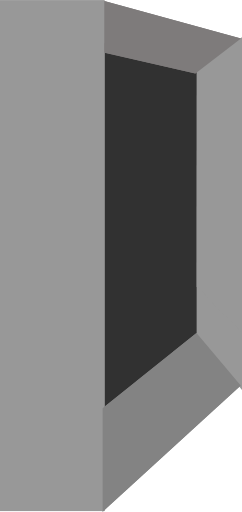
t = 0.00 s
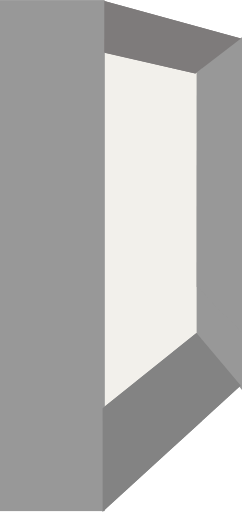
t = 1.65 s
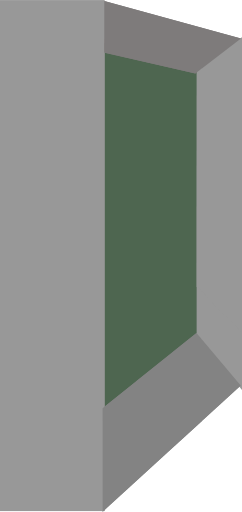
t = 3.75 s
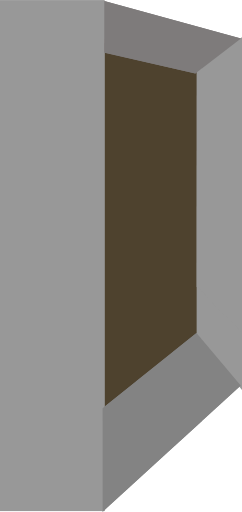
t = 5.45 s
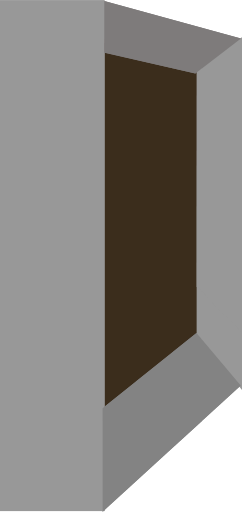
t = 7.30 s
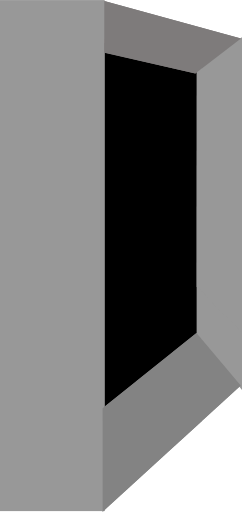
t = 9.00 s

The animated SVG that drew these frames (rendered in a browser with its animation timeline set to each time). Animation: 1 CSS @keyframes rule; one cycle of 9.00 s.

<svg id="e12z05op8bdh1" xmlns="http://www.w3.org/2000/svg" xmlns:xlink="http://www.w3.org/1999/xlink" viewBox="0 0 60.170000 127.170000" shape-rendering="geometricPrecision" text-rendering="geometricPrecision"><style><![CDATA[#e12z05op8bdh4 {animation: e12z05op8bdh4_f_p 9000ms linear 1 normal forwards}@keyframes e12z05op8bdh4_f_p { 0% {fill: rgb(49,49,49);animation-timing-function: cubic-bezier(0.420000,0,0.580000,1)} 14.444444% {fill: rgb(253,247,244);animation-timing-function: cubic-bezier(0.420000,0,0.580000,1)} 30% {fill: rgba(148,176,149,0.76);animation-timing-function: cubic-bezier(0.420000,0,0.580000,1)} 45.555556% {fill: rgb(63,88,65);animation-timing-function: cubic-bezier(0.420000,0,0.580000,1)} 65.555556% {fill: rgb(80,63,43);animation-timing-function: cubic-bezier(0.420000,0,0.580000,1)} 81.111111% {fill: rgb(59,45,28);animation-timing-function: cubic-bezier(0.420000,0,0.580000,1)} 91.111111% {fill: rgb(0,0,0)} 100% {fill: rgb(0,0,0)} }]]></style><defs><filter id="e12z05op8bdh4-filter" x="-400%" width="600%" y="-400%" height="600%"><feGaussianBlur id="e12z05op8bdh4-filter-blur-0" stdDeviation="0,0" result="result"/></filter></defs><g id="e12z05op8bdh2"><g id="e12z05op8bdh3"><path id="e12z05op8bdh4" d="M146.850000,587.300000L173.960000,593.300000L173.960000,663.730000L146.850000,687.280000Z" transform="matrix(1 0 0 1 -123.81999999999999 -577.29999999999995)" filter="url(#e12z05op8bdh4-filter)" fill="rgb(49,49,49)" stroke="none" stroke-width="1"/></g></g><g id="e12z05op8bdh5"><rect id="e12z05op8bdh6" width="26" height="127" rx="0" ry="0" fill="rgb(152,152,152)" stroke="none" stroke-width="1"/><path id="e12z05op8bdh7" d="M172.675653,660.050000L183.670000,673.110000L149.330000,704.470000L149.330000,678.730000Z" transform="matrix(1 0 0 1 -123.81999999999999 -577.29999999999995)" fill="rgb(131,131,131)" stroke="none" stroke-width="1"/><path id="e12z05op8bdh8" d="M172.720348,594.822873L184,586.870000L184,673.814781L172.710000,660.006606Z" transform="matrix(1 0 0 1 -123.82000000000001 -576.86999999999989)" fill="rgb(152,152,152)" stroke="none" stroke-width="1"/><path id="e12z05op8bdh9" d="M183.730000,586.790000L172.400000,595.490000L149.750000,590.320000L149.750000,577.500000Z" transform="matrix(1 0 0 1 -123.81999999999999 -577.29999999999995)" fill="rgb(126,123,123)" stroke="none" stroke-width="1"/></g><g id="e12z05op8bdh10"><g id="e12z05op8bdh11"><rect id="e12z05op8bdh12" width="26" height="127" rx="0" ry="0" fill="rgb(152,152,152)" stroke="none" stroke-width="1"/><path id="e12z05op8bdh13" d="M48.855653,82.750000L59.850000,95.810000L25.510000,127.170000L25.510000,101.430000Z" fill="rgb(131,131,131)" stroke="none" stroke-width="1"/><path id="e12z05op8bdh14" d="M49.001807,15.910413L60.230000,9.180000L60.230000,82.735000L48.940000,71.074560Z" transform="matrix(1 0 0 1 -0.05000000000000 0.01500000000000)" fill="rgb(152,152,152)" stroke="none" stroke-width="1"/><path id="e12z05op8bdh15" d="M59.910000,9.490000L48.580000,18.190000L25.930000,13L25.930000,0.200000Z" fill="rgb(126,123,123)" stroke="none" stroke-width="1"/></g></g></svg>